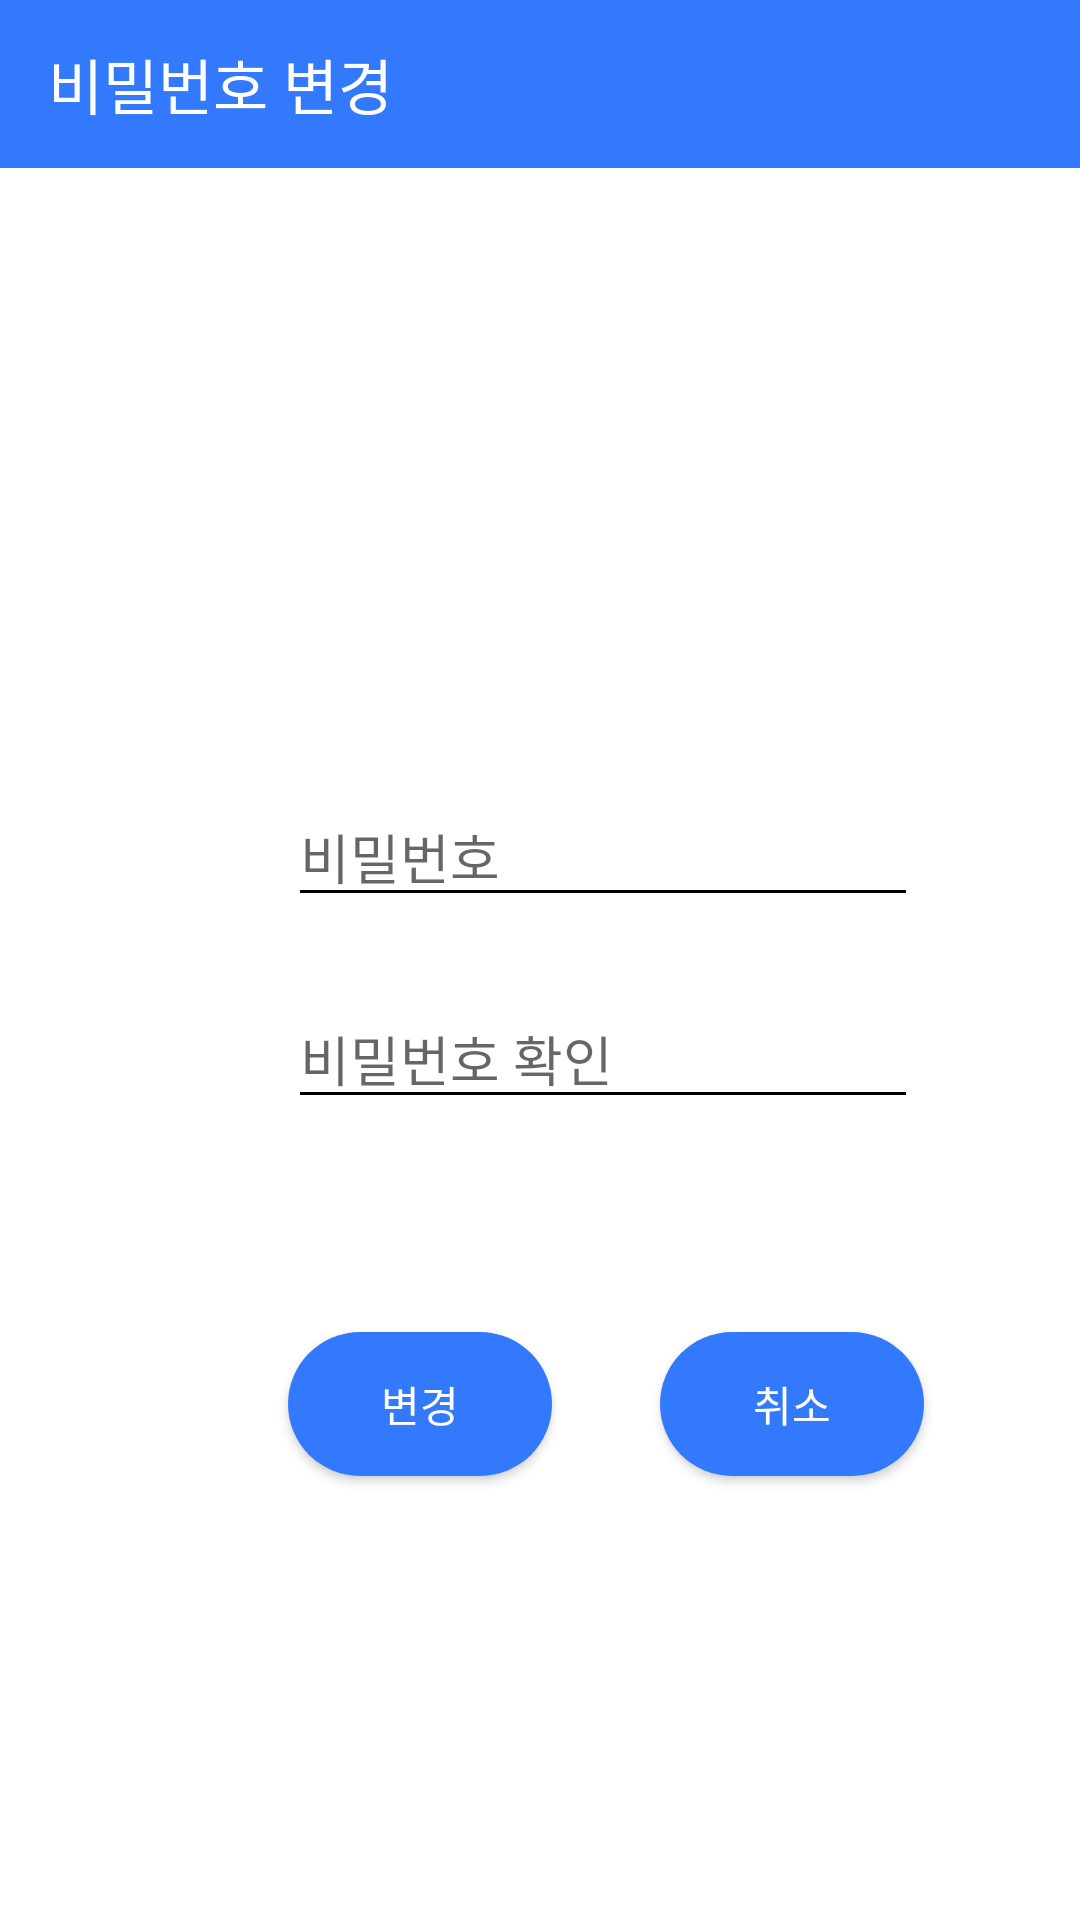

Reconstruct the res/layout file that produces this screen, plus the resources it refers to.
<!-- AndroidManifest.xml: application theme AppTheme -->
<!-- res/layout/change_pw.xml -->
<?xml version="1.0" encoding="utf-8"?>
<androidx.constraintlayout.widget.ConstraintLayout xmlns:android="http://schemas.android.com/apk/res/android"
    xmlns:app="http://schemas.android.com/apk/res-auto"
    xmlns:tools="http://schemas.android.com/tools"
    android:layout_width="match_parent"
    android:layout_height="match_parent"
    android:background="#FFFFFF">

    <com.google.android.material.appbar.AppBarLayout
        android:layout_width="match_parent"
        android:layout_height="wrap_content"
        android:id="@+id/appbar"
        android:theme="@style/ThemeOverlay.AppCompat.Dark.ActionBar"
        app:layout_constraintTop_toTopOf="parent">

        <androidx.appcompat.widget.Toolbar
            android:id="@+id/toolbar"
            android:layout_width="match_parent"
            android:layout_height="?attr/actionBarSize"
            android:background="#3379fe"
            app:popupTheme="@style/ThemeOverlay.AppCompat.Light"
            style="@style/AppTheme"
            app:titleTextColor="#FFFFFF"
            app:title="비밀번호 변경">
        </androidx.appcompat.widget.Toolbar>

    </com.google.android.material.appbar.AppBarLayout>


    <EditText
        android:id="@+id/pw"
        android:layout_width="wrap_content"
        android:layout_height="wrap_content"
        android:layout_marginBottom="24dp"
        android:ems="10"
        android:hint="비밀번호"
        android:inputType="textPassword"
        app:layout_constraintBottom_toTopOf="@+id/pwck"
        app:layout_constraintStart_toStartOf="@+id/sub" />

    <EditText
        android:id="@+id/pwck"
        android:layout_width="wrap_content"
        android:layout_height="wrap_content"
        android:layout_marginBottom="267dp"
        android:ems="10"
        android:hint="비밀번호 확인"
        android:inputType="textPassword"
        app:layout_constraintBottom_toBottomOf="parent"
        app:layout_constraintStart_toStartOf="@+id/sub" />


    <Button
        android:id="@+id/cancel"
        style="@style/defaultButton"
        android:layout_width="wrap_content"
        android:layout_height="wrap_content"
        android:layout_marginStart="36dp"
        android:layout_marginLeft="36dp"
        android:layout_marginTop="71dp"
        android:text="취소"
        android:background="@drawable/button_background"
        app:layout_constraintStart_toEndOf="@+id/sub"
        app:layout_constraintTop_toBottomOf="@+id/pwck" />

    <Button
        android:id="@+id/sub"
        style="@style/defaultButton"
        android:layout_width="wrap_content"
        android:layout_height="wrap_content"
        android:layout_marginStart="96dp"
        android:layout_marginLeft="96dp"
        android:text="변경"
        android:background="@drawable/button_background"
        app:layout_constraintBaseline_toBaselineOf="@+id/cancel"
        app:layout_constraintStart_toStartOf="parent" />



</androidx.constraintlayout.widget.ConstraintLayout>
<!-- resources referenced by this layout -->
<resources>
  <!-- drawable button_background (drawable) -->
  <?xml version="1.0" encoding="utf-8"?>
  <shape xmlns:android="http://schemas.android.com/apk/res/android"
  
      android:shape="rectangle" >
      <solid android:color="#3379fe" />
      <corners
          android:radius="100dp"/>
  
  
  </shape>
  <style name="AppTheme" parent="Theme.AppCompat.Light.NoActionBar">
          
          <item name="colorPrimary">#3379fe</item>
          <item name="colorPrimaryDark">#3379fe</item>
          <item name="colorAccent">#000000</item>
          <item name="android:windowLightStatusBar">false</item>
          <item name="android:statusBarColor">#3379fe</item>
          <item name="colorControlNormal">#000000</item>
  
      </style>
  <style name="defaultButton" parent="Widget.AppCompat.Button.Colored">
          <item name="android:colorAccent">#283268</item>
      </style>
</resources>
